Labelled photos from "Data", an image-classification folder in yashhashhrrreee/Peppermint-Identification-and-Classification-Model. The possible labels are: dried, fresh, spoiled.

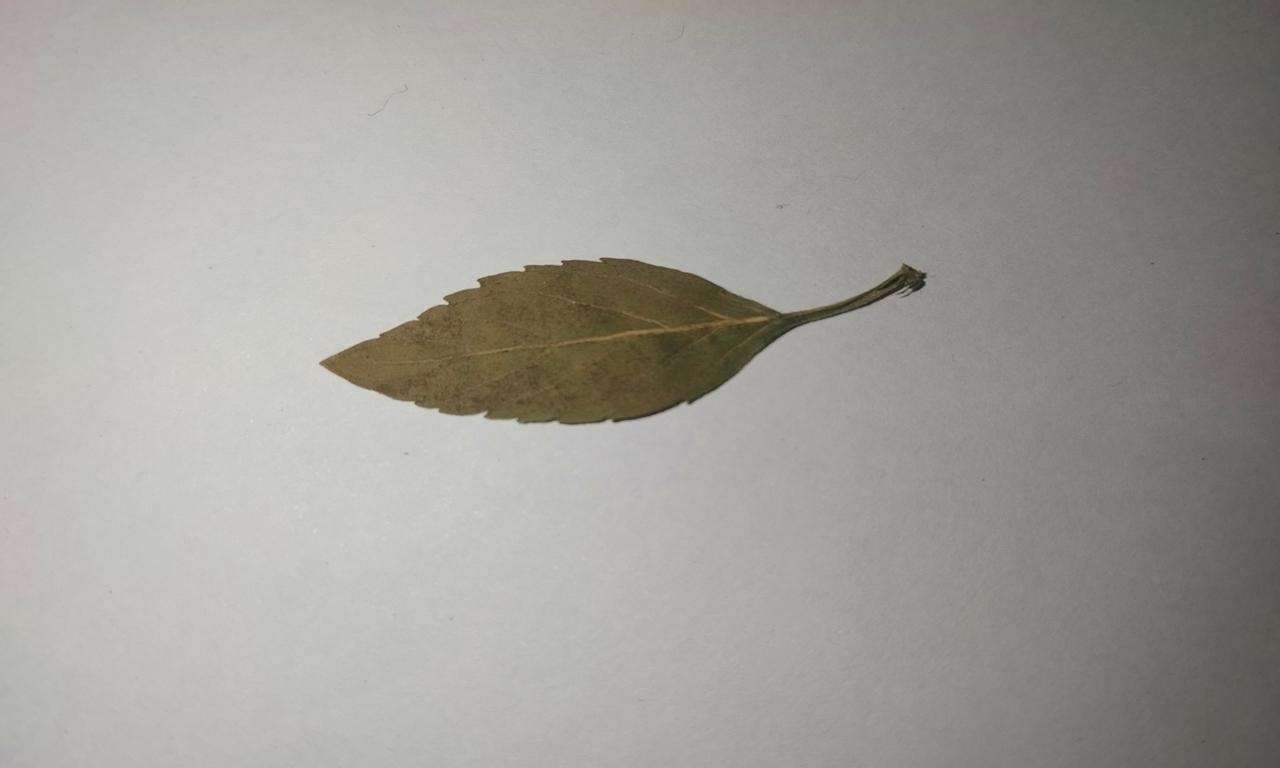
Label: dried

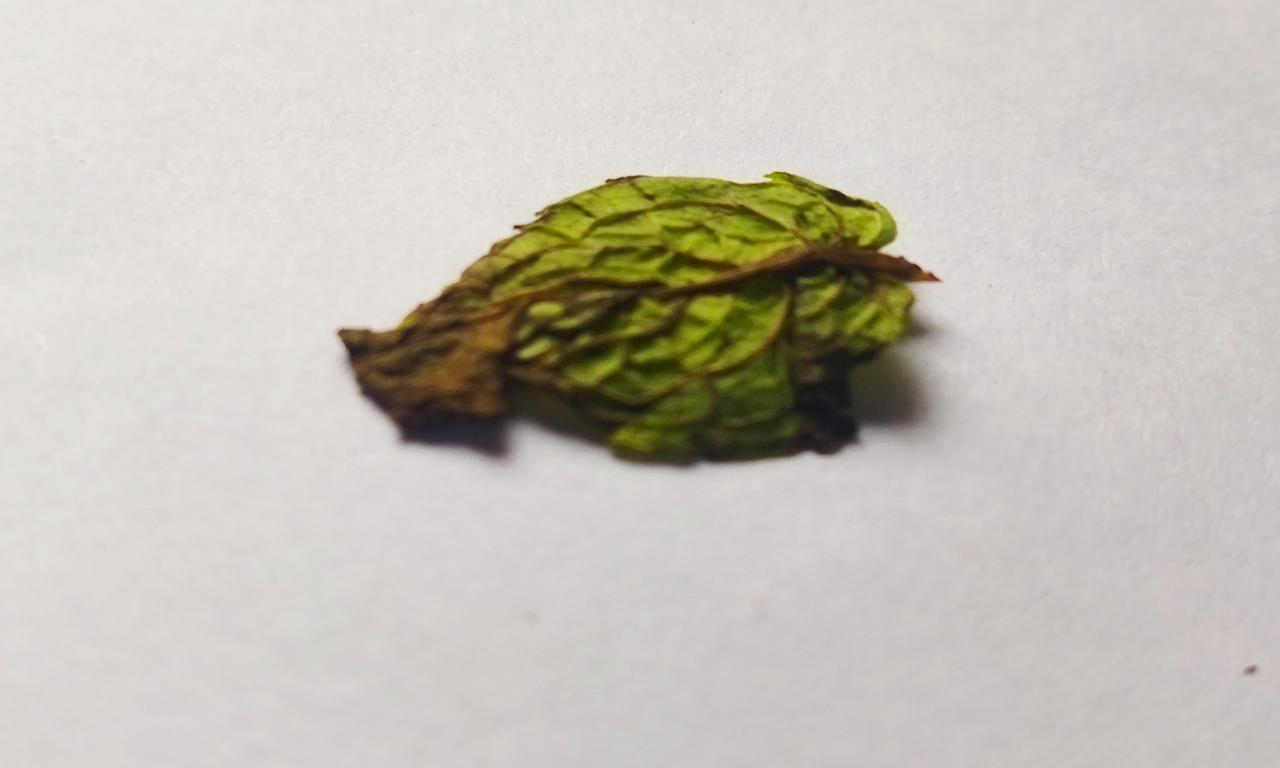
Label: spoiled

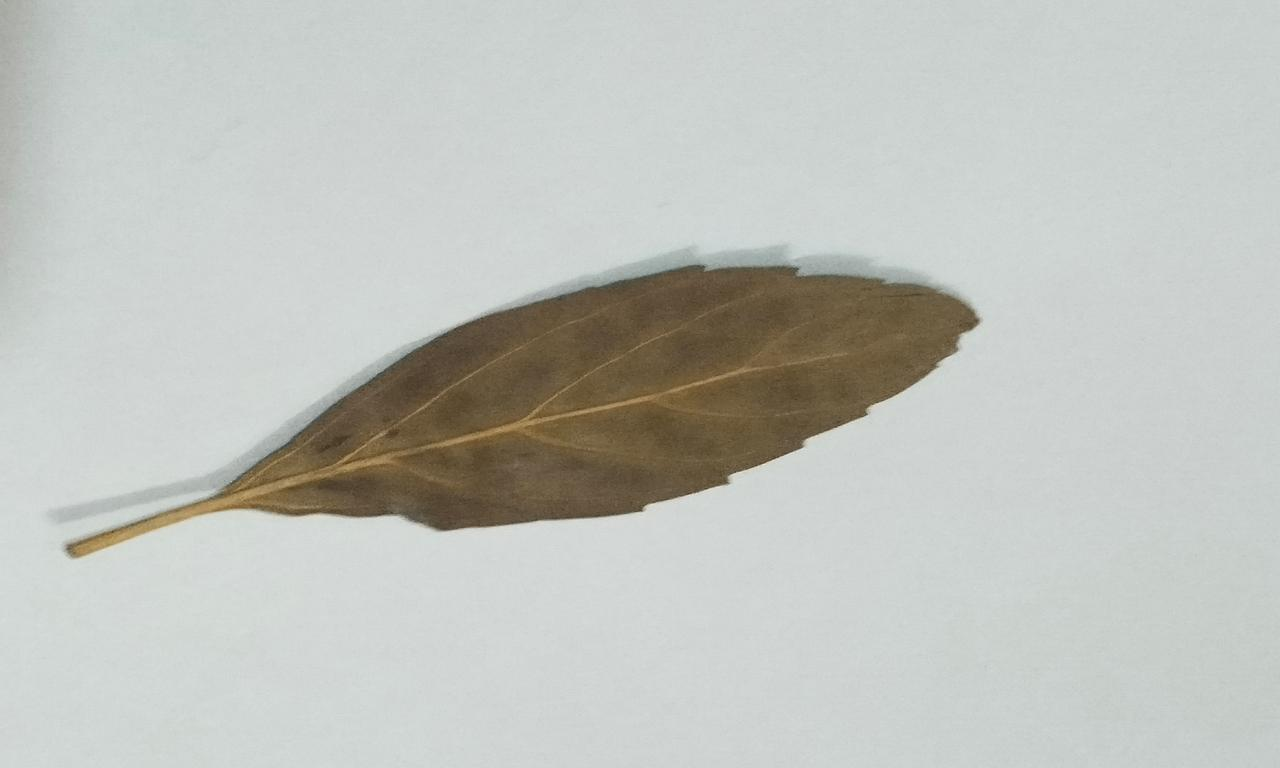
Label: dried

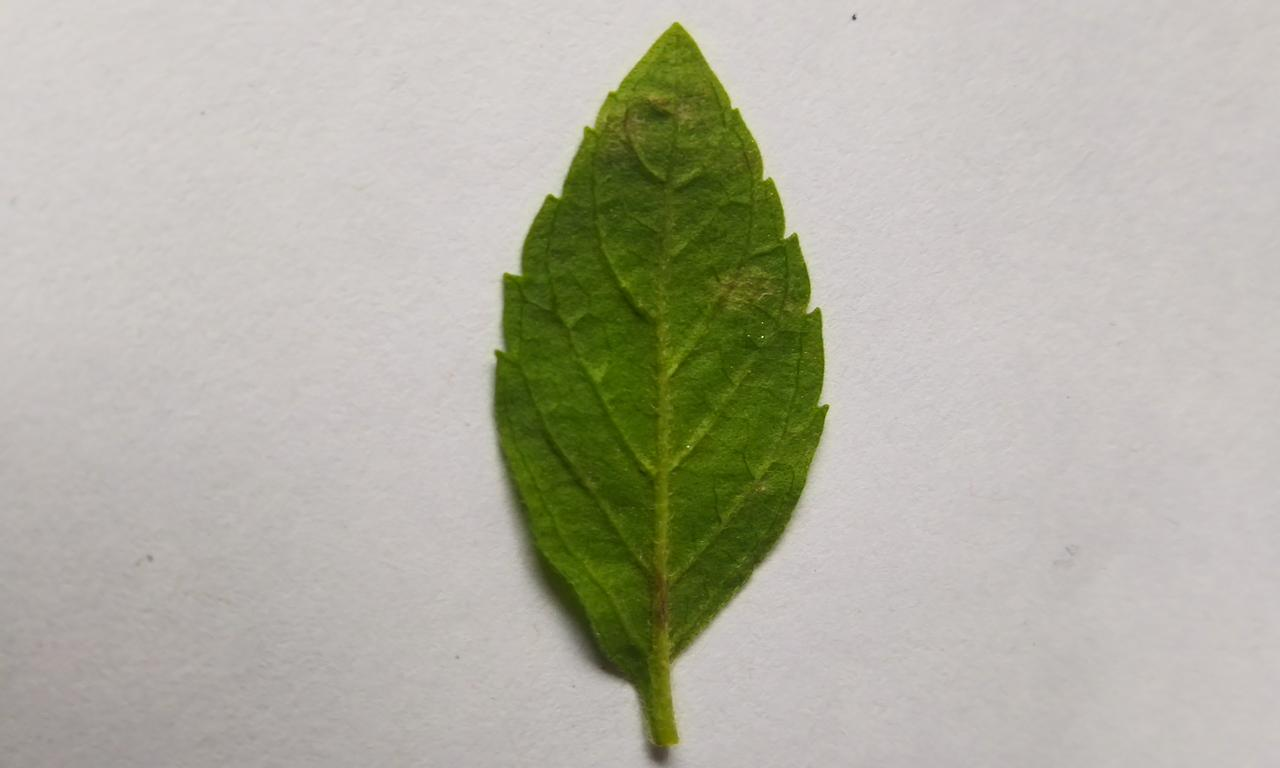
Label: fresh

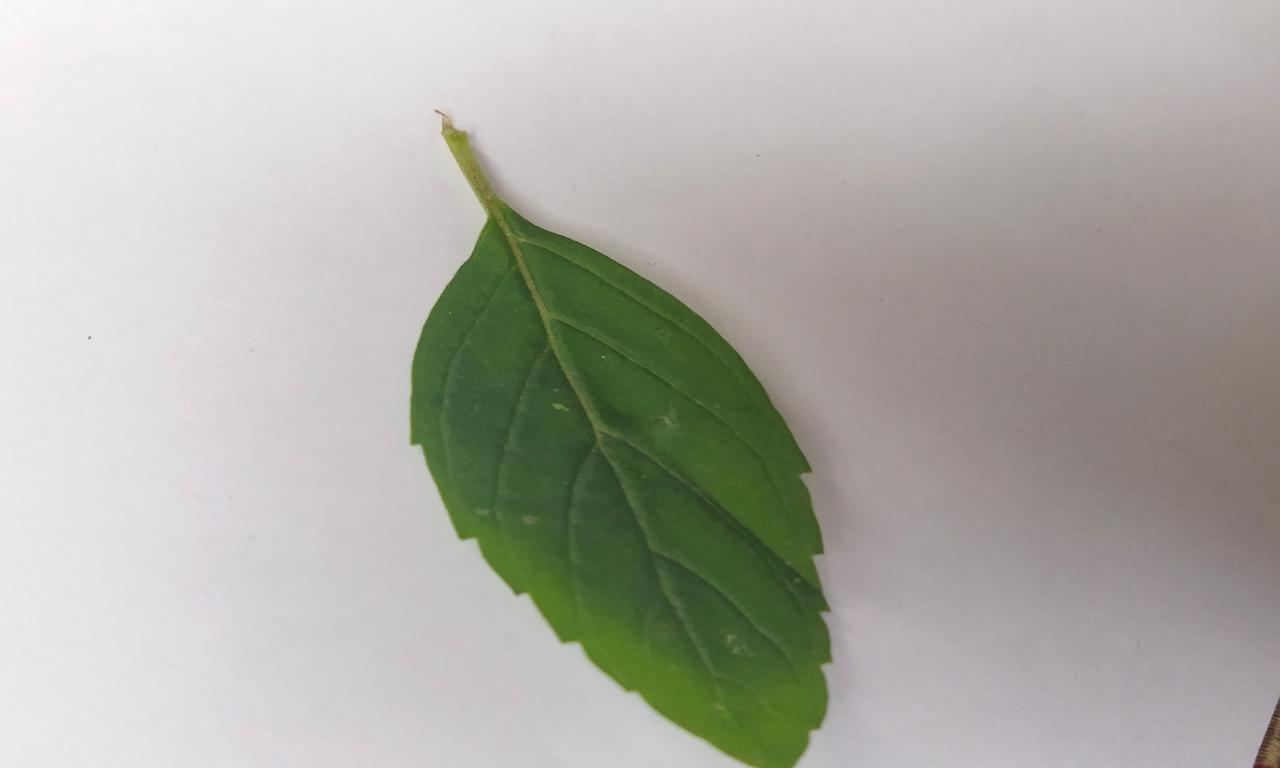
Label: fresh

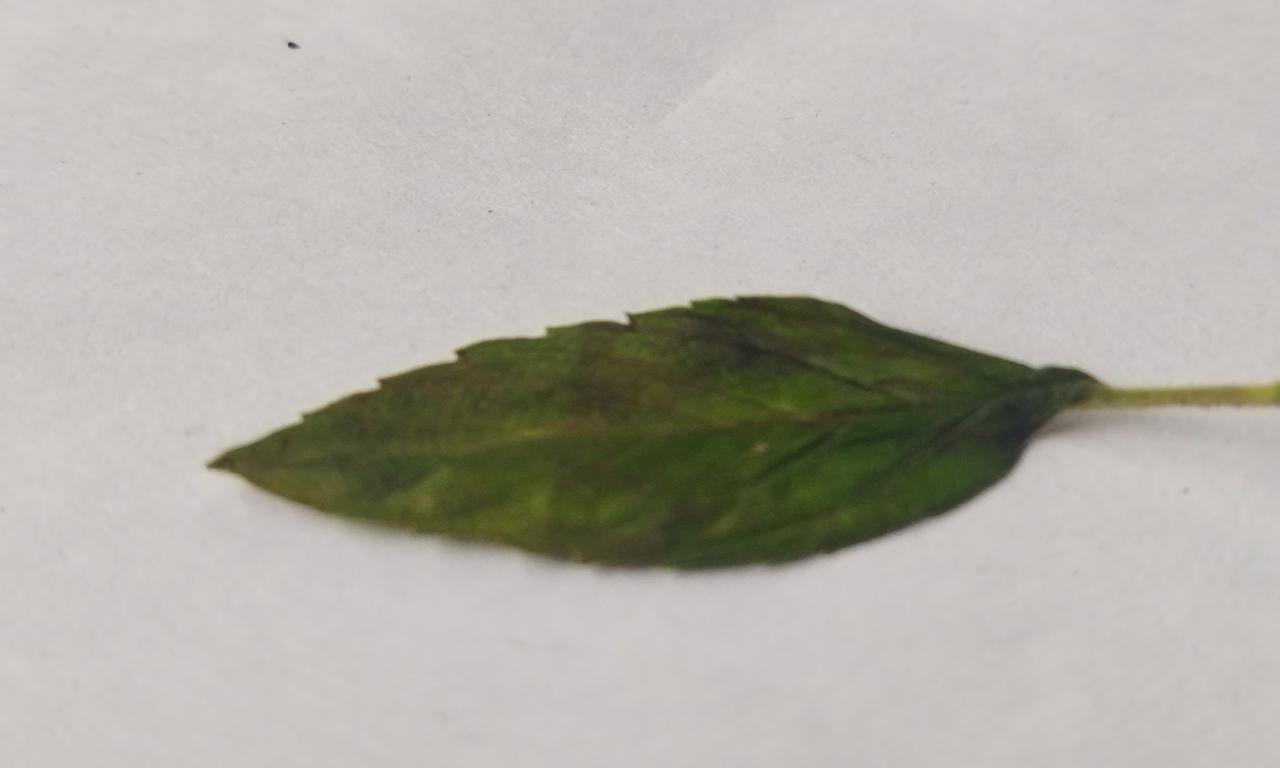
Label: spoiled
